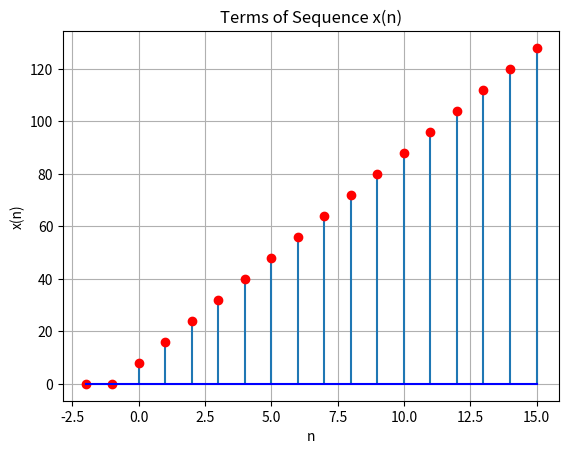

This figure's Python source:
import matplotlib.pyplot as plt
import numpy as np

a = 8
d = 8
start_n = -2
end_n = 15

n_values = np.arange(start_n, end_n + 1, 1)
ap_values = np.maximum(0, a + d * n_values)

plt.stem(n_values, ap_values, basefmt='b-', linefmt='d-', markerfmt='ro')
plt.title('Terms of Sequence x(n)')
plt.xlabel('n')
plt.ylabel('x(n)')
plt.grid(True)
plt.savefig('a.png')

